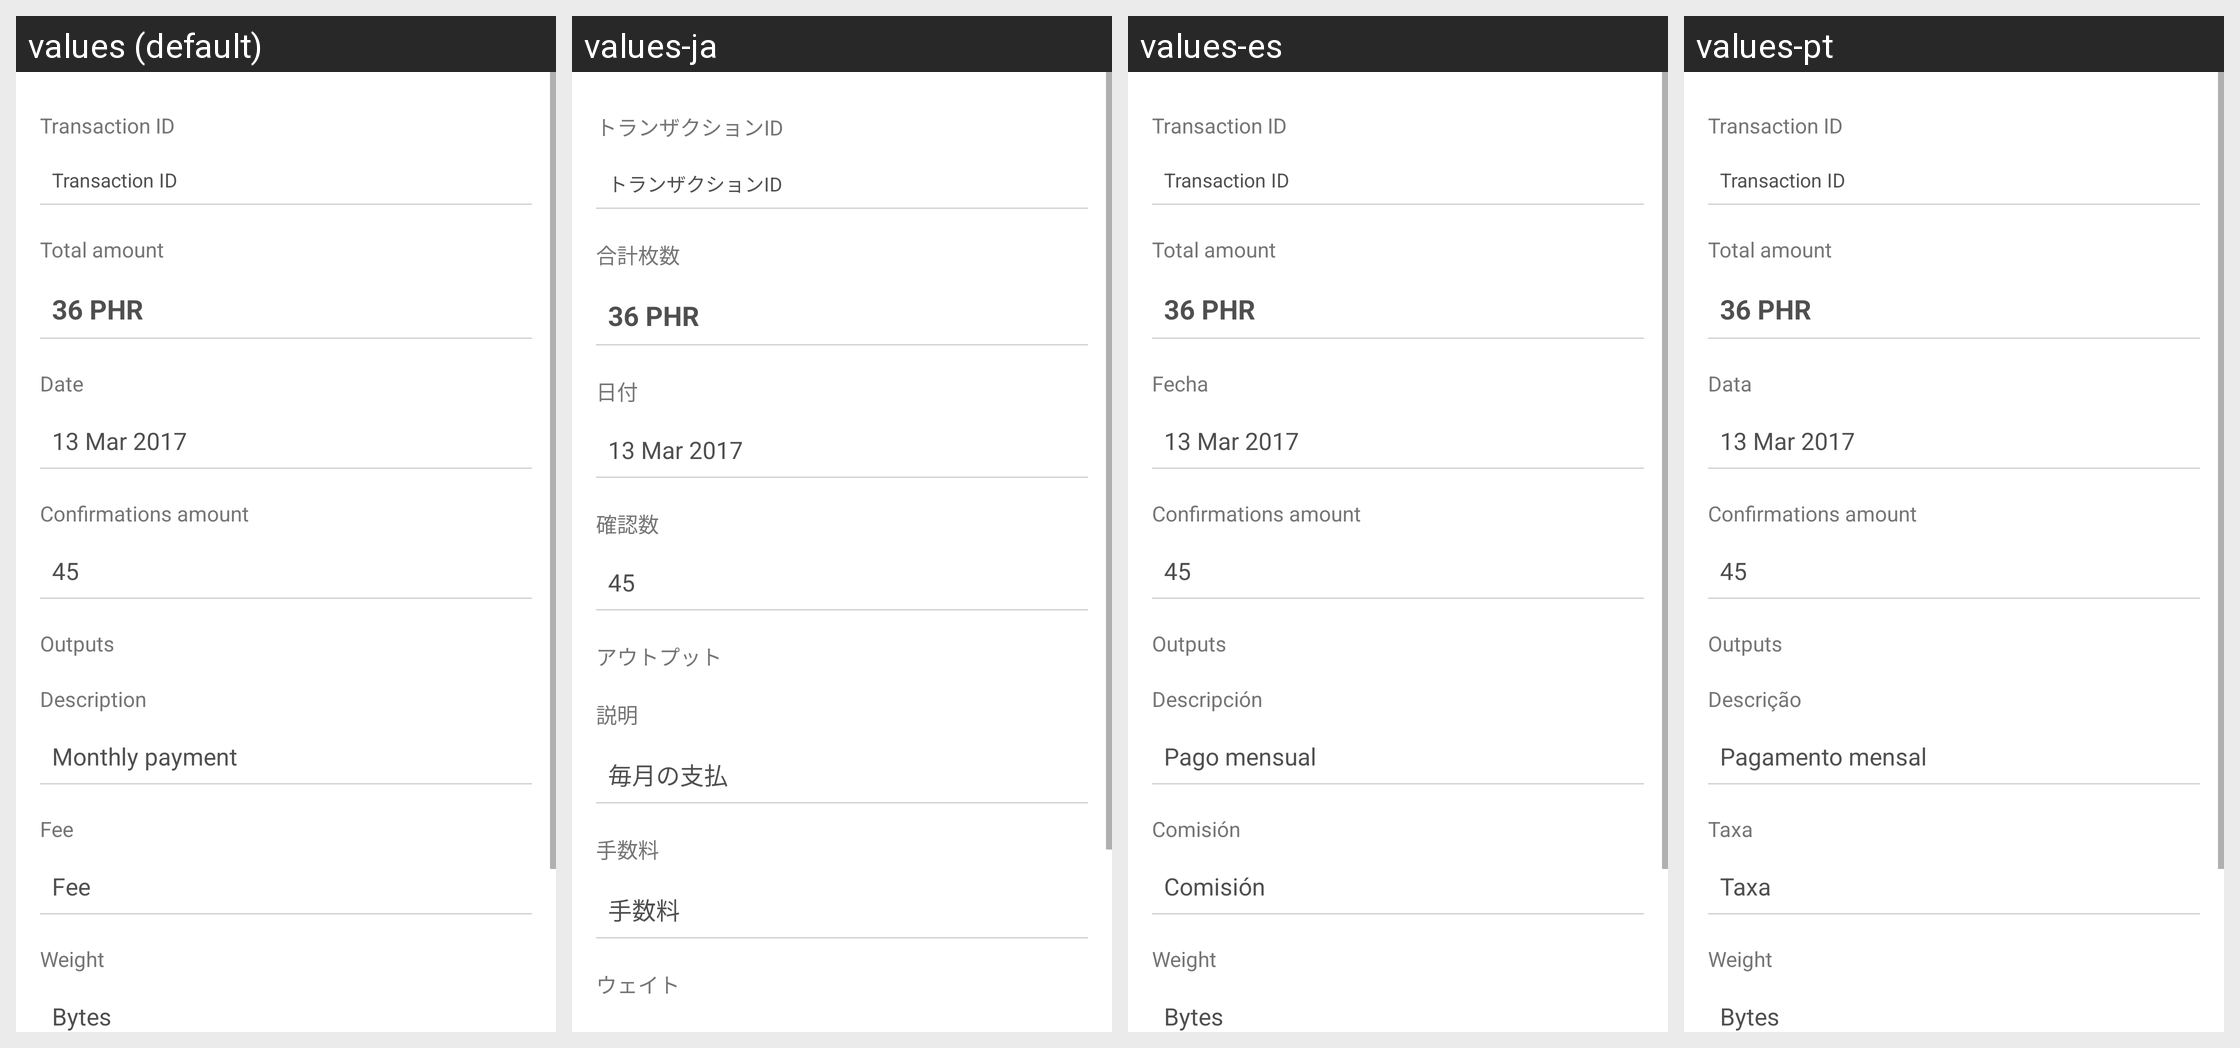

For this localized Android screen grid, give each drawn string resource with its value in every locale shown.
Android screen res/layout/fragment_transaction_detail.xml rendered under 4 locales, left to right: values (default), values-ja, values-es, values-pt. Device: Nexus 5 (rendered at 1080×1920; each locale shown at half size, 540×960, under a caption strip naming it); theme AppTheme.
Other locales in the repository, not shown: values-cs, values-de, values-fi, values-fr, values-ko, values-nl, values-sk.
Strings drawn on this screen, with the default value and each locale's value (text and hints the layout hard-codes, and strings that could not be matched under every locale, appear in the picture but are not listed):

transaction_hash
  values: Transaction ID
  values-ja: トランザクションID
  values-es: Transaction ID  [not translated; the default value is used]
  values-pt: Transaction ID  [not translated; the default value is used]

tx_detail_amount
  values: Total amount
  values-ja: 合計枚数
  values-es: Total amount  [not translated; the default value is used]
  values-pt: Total amount  [not translated; the default value is used]

title_date
  values: Date
  values-ja: 日付
  values-es: Fecha
  values-pt: Data

txt_detail_confirmations
  values: Confirmations amount
  values-ja: 確認数
  values-es: Confirmations amount  [not translated; the default value is used]
  values-pt: Confirmations amount  [not translated; the default value is used]

tx_detail_addresses
  values: Outputs
  values-ja: アウトプット
  values-es: Outputs  [not translated; the default value is used]
  values-pt: Outputs  [not translated; the default value is used]

title_description
  values: Description
  values-ja: 説明
  values-es: Descripción
  values-pt: Descrição

add_memo
  values: Monthly payment
  values-ja: 毎月の支払
  values-es: Pago mensual
  values-pt: Pagamento mensal

title_fee
  values: Fee
  values-ja: 手数料
  values-es: Comisión
  values-pt: Taxa

title_tx_weight
  values: Weight
  values-ja: ウェイト
  values-es: Weight  [not translated; the default value is used]
  values-pt: Weight  [not translated; the default value is used]
